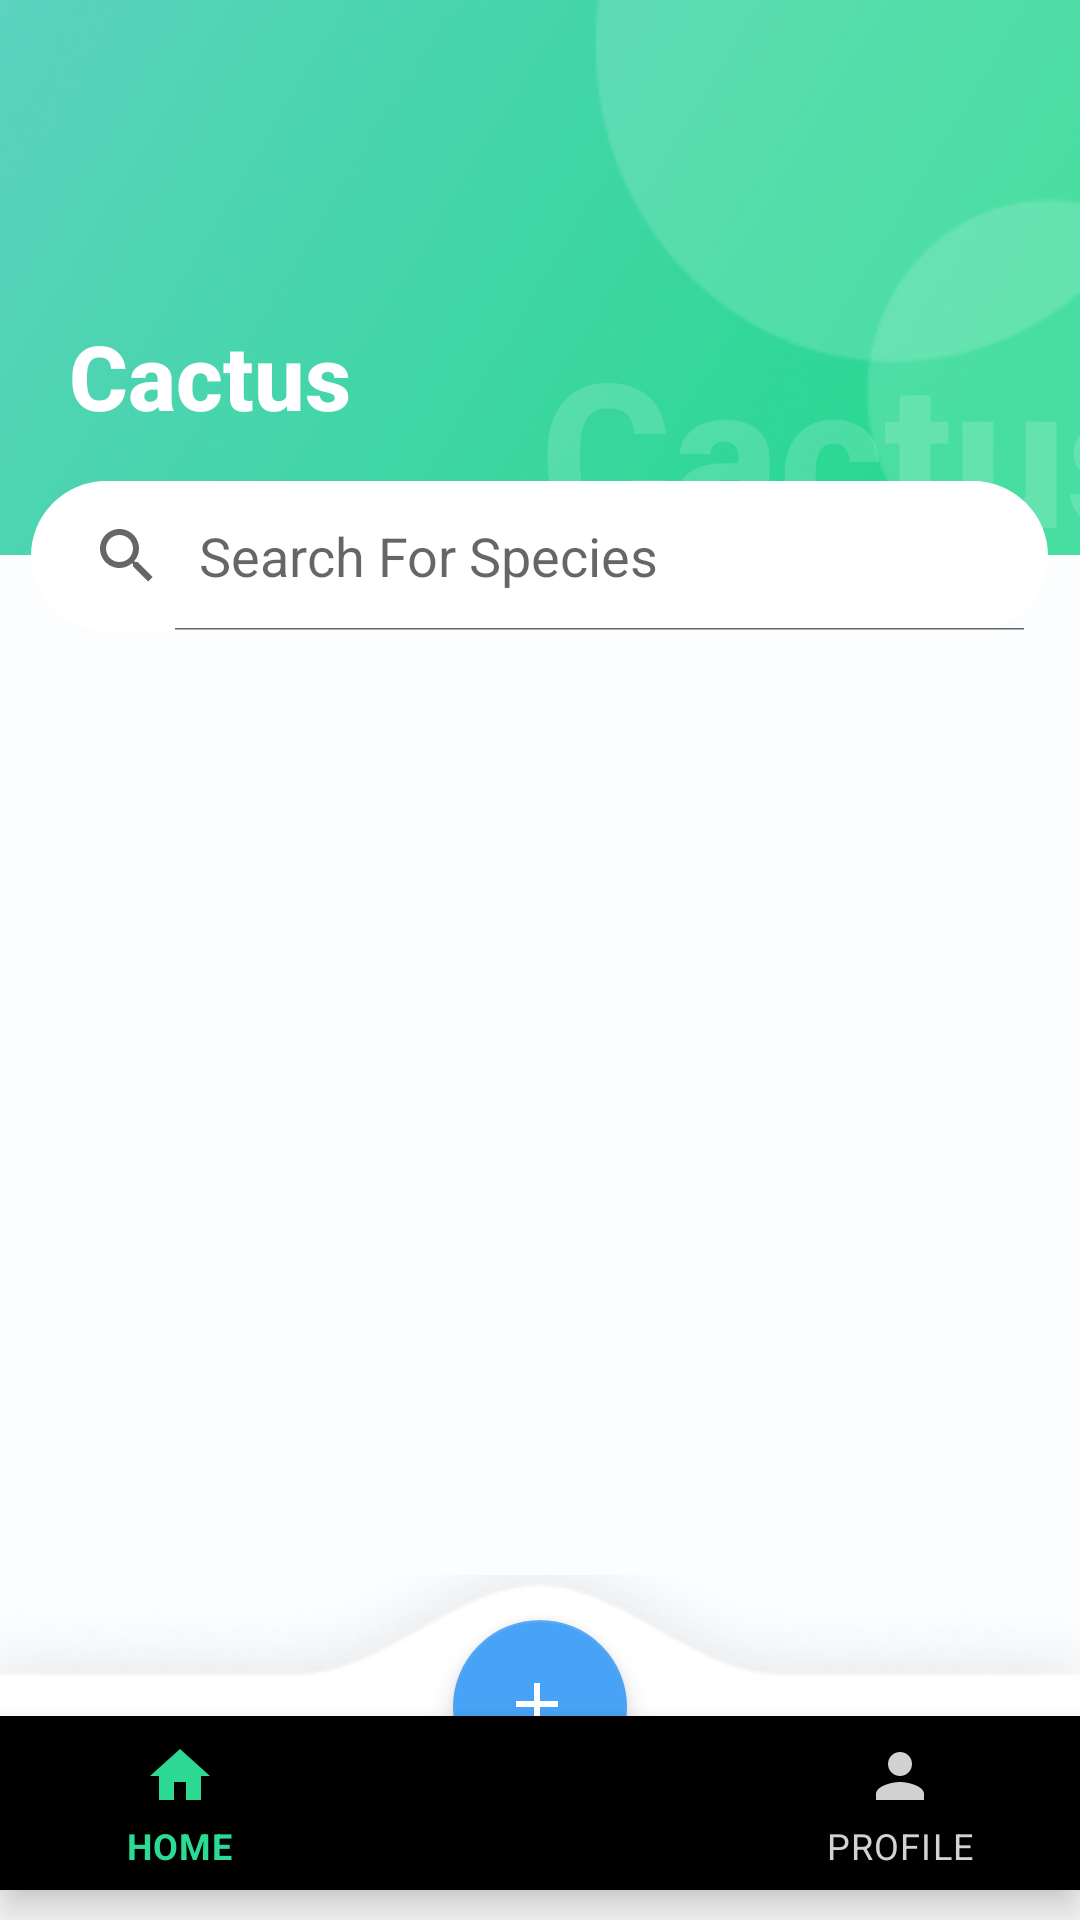

Reconstruct the res/layout file that produces this screen, plus the resources it refers to.
<!-- AndroidManifest.xml: application theme Theme.MyApplication -->
<!-- res/layout/activity_list_species.xml -->
<?xml version="1.0" encoding="utf-8"?>
<RelativeLayout xmlns:android="http://schemas.android.com/apk/res/android"
    xmlns:app="http://schemas.android.com/apk/res-auto"
    xmlns:tools="http://schemas.android.com/tools"
    android:layout_width="match_parent"
    android:background="#FBFDFF"
    android:layout_height="match_parent"
    android:orientation="vertical"
    tools:context=".listSpecies">

    <RelativeLayout
        android:id="@+id/relativeLayout"
        android:layout_width="match_parent"
        android:layout_height="185dp"
        android:background="@drawable/img_br"
        app:layout_constraintEnd_toEndOf="parent"
        app:layout_constraintStart_toStartOf="parent"
        app:layout_constraintTop_toTopOf="parent">

        <TextView
            android:id="@+id/textView1"
            android:layout_width="24dp"
            android:layout_height="24dp"
            android:layout_alignParentStart="true"
            android:layout_alignParentTop="true"
            android:layout_marginStart="23dp"
            android:layout_marginTop="61dp"
            android:onClick="prev"
            android:background="@drawable/ic_baseline_arrow_back_ios_24"
            app:layout_constraintStart_toStartOf="parent"
            app:layout_constraintTop_toTopOf="parent" />

        <TextView
            android:id="@+id/textView14"
            android:layout_width="wrap_content"
            android:layout_height="wrap_content"
            android:layout_below="@+id/textView1"
            android:layout_alignStart="@+id/textView1"
            android:layout_marginTop="20dp"
            android:fontFamily="sans-serif-medium"
            android:text="Cactus"
            android:textColor="@color/white"
            android:textSize="30dp"
            android:textStyle="bold" />

        <TextView
            android:id="@+id/textView15"
            android:layout_width="250dp"
            android:layout_height="80dp"
            android:layout_alignParentEnd="true"
            android:layout_marginEnd="-30dp"
            android:layout_alignParentTop="true"
            android:layout_marginTop="105dp"
            android:fontFamily="sans-serif-medium"
            android:text="Cactus"
            android:textColor="#26FFFFFF"
            android:textSize="67dp"
            android:gravity="end"
            android:maxLines="1"
            android:ellipsize="end"
            android:textStyle="bold" />
    </RelativeLayout>

    <SearchView
        android:id="@+id/searchView"
        android:layout_width="339dp"
        android:layout_height="50dp"
        android:layout_marginTop="-25dp"
        android:layout_gravity="center"
        android:layout_below="@+id/relativeLayout"
        android:background="@drawable/custom_button_1"
        android:iconifiedByDefault="false"
        android:queryHint="Search For Species"
        android:layout_centerHorizontal="true"
        app:layout_constraintEnd_toEndOf="parent"
        app:layout_constraintStart_toStartOf="parent"
        app:layout_constraintTop_toTopOf="@+id/relativeLayout" />

    <androidx.recyclerview.widget.RecyclerView
        android:id="@+id/RecyclerView"
        android:layout_width="wrap_content"
        android:layout_height="match_parent"
        android:layout_centerHorizontal="true"
        android:background="@color/white"
        android:layout_below="@+id/searchView"
        android:layout_above="@id/CoordinatorLayout"
        app:layout_constraintEnd_toEndOf="parent"
        app:layout_constraintStart_toStartOf="parent"
        app:layout_constraintTop_toBottomOf="@+id/searchView"
        tools:listitem="@layout/dong_species" />
    <androidx.coordinatorlayout.widget.CoordinatorLayout
        android:id="@+id/CoordinatorLayout"
        android:layout_width="match_parent"
        android:layout_height="115dp"
        android:layout_alignParentBottom="true"
        app:layout_constraintBottom_toBottomOf="parent"
        app:layout_constraintEnd_toEndOf="parent"
        android:background="@drawable/wave"
        app:layout_constraintStart_toStartOf="parent">



        <com.google.android.material.bottomnavigation.BottomNavigationView
            android:id="@+id/bottomNavigationView"
            android:layout_width="match_parent"
            android:layout_height="58dp"
            android:layout_gravity="bottom"
            android:layout_marginBottom="10dp"
            android:background="@drawable/transparent_background"
            app:itemIconTint="@drawable/bottom_nav_item_bg"
            app:itemTextColor="@drawable/bottom_nav_item_bg"
            app:menu="@menu/bottom_nav_menu"

            />

        <com.google.android.material.floatingactionbutton.FloatingActionButton
            android:id="@+id/fab"
            android:layout_width="58dp"
            android:layout_height="58dp"
            android:contentDescription="@string/app_name"
            android:src="@drawable/ic_add"
            app:backgroundTint="#48A2F5"
            android:layout_gravity="center|top"
            android:layout_marginTop="15dp"
            app:tint="@color/white" />
    </androidx.coordinatorlayout.widget.CoordinatorLayout>


</RelativeLayout>
<!-- res/layout/dong_species.xml (included above) -->
<?xml version="1.0" encoding="utf-8"?>
<androidx.constraintlayout.widget.ConstraintLayout
    xmlns:android="http://schemas.android.com/apk/res/android"
    xmlns:app="http://schemas.android.com/apk/res-auto"
    xmlns:tools="http://schemas.android.com/tools"
    android:layout_width="390dp"
    android:layout_height="173dp"
    android:layout_gravity="center|top"
    android:layout_marginBottom="10dp"
    android:background="#33C8C1C1">

    <ImageView
        android:id="@+id/imageView2"
        android:layout_width="140dp"
        android:layout_height="140dp"
        android:layout_marginStart="28dp"
        android:background="@color/white"
        android:padding="7dp"
        android:scaleType="centerCrop"
        android:src="@drawable/species"
        app:layout_constraintBottom_toBottomOf="parent"
        app:layout_constraintStart_toStartOf="parent"
        app:layout_constraintTop_toTopOf="parent" />

    <TextView
        android:id="@+id/textView7"
        android:layout_width="180dp"
        android:layout_height="wrap_content"
        android:layout_marginStart="26dp"
        android:text="Red Catus"
        android:textSize="17dp"
        android:maxLines="1"
        android:ellipsize="end"
        android:textStyle="bold"
        android:textColor="#36455A"
        app:layout_constraintStart_toEndOf="@+id/imageView2"
        app:layout_constraintTop_toTopOf="@+id/imageView2" />

    <TextView
        android:id="@+id/textView8"
        android:layout_width="wrap_content"
        android:layout_height="wrap_content"
        android:layout_marginTop="10dp"
        android:fontFamily="sans-serif-medium"
        android:text="KINGDOM"
        android:textColor="#A1A8B9"
        android:textSize="12dp"
        app:layout_constraintStart_toStartOf="@+id/textView7"
        app:layout_constraintTop_toBottomOf="@+id/textView7" />

    <TextView
        android:id="@+id/textView9"
        android:layout_width="wrap_content"
        android:layout_height="wrap_content"
        android:layout_marginStart="24dp"
        android:text="FAMILY"
        android:fontFamily="sans-serif-medium"
        android:textColor="#A1A8B9"
        android:textSize="12dp"
        app:layout_constraintStart_toEndOf="@+id/textView8"
        app:layout_constraintTop_toTopOf="@+id/textView8" />

    <TextView
        android:id="@+id/textView10"
        android:layout_width="wrap_content"
        android:layout_height="wrap_content"
        android:layout_marginTop="8dp"
        android:text="Plantae"
        android:textSize="12dp"
        android:fontFamily="sans-serif-medium"
        android:textColor="#495566"
        app:layout_constraintStart_toStartOf="@+id/textView8"
        app:layout_constraintTop_toBottomOf="@+id/textView8" />

    <TextView
        android:id="@+id/textView11"
        android:layout_width="wrap_content"
        android:layout_height="wrap_content"
        android:layout_marginTop="8dp"
        android:text="Cactaceae"
        android:textSize="12dp"
        android:fontFamily="sans-serif-medium"
        android:textColor="#495566"
        app:layout_constraintStart_toStartOf="@+id/textView9"
        app:layout_constraintTop_toBottomOf="@+id/textView9" />

    <TextView
        android:id="@+id/textView12"
        android:layout_width="wrap_content"
        android:layout_height="wrap_content"
        android:layout_marginTop="10dp"
        android:text="DESCRIPTION"
        android:fontFamily="sans-serif-medium"
        android:textColor="#A1A8B9"
        android:textSize="12dp"
        app:layout_constraintStart_toStartOf="@+id/textView10"
        app:layout_constraintTop_toBottomOf="@+id/textView10" />

    <TextView
        android:id="@+id/textView13"
        android:layout_width="170dp"
        android:layout_height="wrap_content"
        android:layout_marginTop="8dp"
        android:textColor="#495566"
        android:textSize="12dp"
        android:maxLines="2"
        android:ellipsize="end"
        android:text="The word 'cactus' derives, through Latin, from the Ancient Greek κάκτος, kaktos, a name orig inally used by Theophrastus for a spiny plant whose identity is not certain. Cacti occur in a wide range of shapes and sizes. Most cacti live in habitats subject to at least some drought."
        app:layout_constraintStart_toStartOf="@+id/textView12"
        app:layout_constraintTop_toBottomOf="@+id/textView12" />
</androidx.constraintlayout.widget.ConstraintLayout>
<!-- resources referenced by this layout -->
<resources>
  <color name="white">#FFFFFFFF</color>
  <!-- drawable bottom_nav_item_bg (drawable) -->
  <selector xmlns:android="http://schemas.android.com/apk/res/android">
      <item
          android:color="#2DDA93"
          android:state_selected="true"/>
      <item
          android:color="#D2D2D2"
          android:state_selected="false"/>
  </selector>
  <!-- drawable custom_button_1 (drawable) -->
  <?xml version="1.0" encoding="utf-8"?>
  <selector xmlns:android="http://schemas.android.com/apk/res/android">
  
      <item android:state_pressed="false">
          <shape>
              <corners android:radius="260dp"/>
              <solid android:color="#ffffff"/>
          </shape>
      </item >
      <item android:state_pressed="true">
          <shape>
              <solid android:color="#4CAF50"/>
          </shape>
      </item>
  </selector>
  <!-- drawable ic_add (drawable) -->
  <vector xmlns:android="http://schemas.android.com/apk/res/android"
      android:width="36dp"
      android:height="36dp"
      android:viewportWidth="24"
      android:viewportHeight="24"
      android:tint="@color/white">
      <path
          android:fillColor="@android:color/white"
          android:pathData="M19,13h-6v6h-2v-6H5v-2h6V5h2v6h6v2z"/>
  </vector>
  <!-- drawable img_br: png bitmap (drawable, 34802 bytes) -->
  <!-- drawable species: png bitmap (drawable, 39133 bytes) -->
  <!-- drawable wave: png bitmap (drawable, 4825 bytes) -->
  <string name="app_name">My Application</string>
  <style name="Theme.MyApplication" parent="Theme.MaterialComponents.DayNight.NoActionBar">
          
          <item name="colorPrimary">@color/purple_500</item>
          <item name="colorPrimaryVariant">@color/purple_700</item>
          <item name="colorOnPrimary">@color/white</item>
          
          <item name="colorSecondary">@color/teal_200</item>
          <item name="colorSecondaryVariant">@color/teal_700</item>
          <item name="colorOnSecondary">@color/black</item>
          
          <item name="android:statusBarColor">?attr/colorPrimaryVariant</item>
          
      </style>
  <color name="purple_500">#FF6200EE</color>
  <color name="purple_700">#FF3700B3</color>
  <color name="teal_200">#FF03DAC5</color>
  <color name="teal_700">#FF018786</color>
  <color name="black">#FF000000</color>
</resources>
